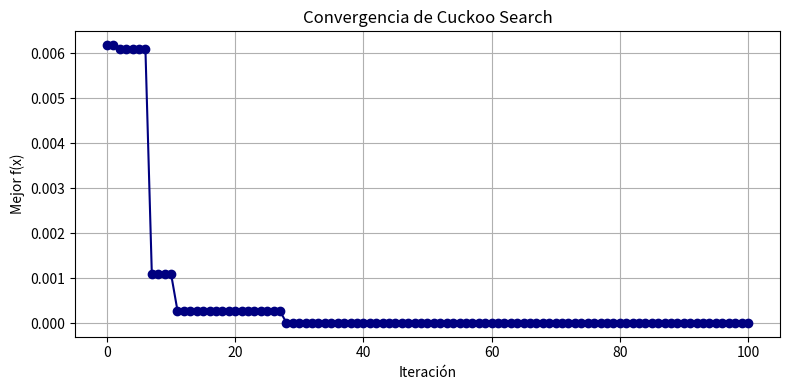

This chart was generated by the following Python code:
import random
import numpy as np
import math
import matplotlib.pyplot as plt
import os

class CuckooSearch:
    def __init__(self, objective, lower, upper, params):
        self.f = objective
        self.lower = lower
        self.upper = upper
        self.n = params["n"]              # Número de nidos
        self.pa = params["pa"]            # Probabilidad de descubrimiento
        self.max_iter = params["max_iter"]
        self.alpha = params.get("alpha", 1.0)  # Escala del vuelo Lévy

    def levy_flight(self):
        beta = 1.5
        sigma = (math.gamma(1 + beta) * math.sin(math.pi * beta / 2) /
                (math.gamma((1 + beta) / 2) * beta * 2 ** ((beta - 1) / 2))) ** (1 / beta)
        u = np.random.normal(0, sigma)
        v = np.random.normal(0, 1)
        step = u / abs(v) ** (1 / beta)
        return self.alpha * step

    def simple_bounds(self, x):
        return max(self.lower, min(x, self.upper))

    def search(self):
        os.makedirs("img", exist_ok=True)

        nests = [random.uniform(self.lower, self.upper) for _ in range(self.n)]
        fitness = [self.f(x) for x in nests]
        best = nests[np.argmin(fitness)]
        fx_history = [self.f(best)]

        for _ in range(self.max_iter):
            for i in range(self.n):
                x = nests[i]
                step = self.levy_flight()
                new_x = self.simple_bounds(x + step)
                new_f = self.f(new_x)

                j = random.randint(0, self.n - 1)
                if new_f < fitness[j]:
                    nests[j] = new_x
                    fitness[j] = new_f

            for i in range(self.n):
                if random.random() < self.pa:
                    nests[i] = random.uniform(self.lower, self.upper)
                    fitness[i] = self.f(nests[i])

            current_best = nests[np.argmin(fitness)]
            if self.f(current_best) < self.f(best):
                best = current_best

            fx_history.append(self.f(best))

        self.plot_convergence(fx_history)
        return best

    def plot_convergence(self, fx_history):
        plt.figure(figsize=(8, 4))
        plt.plot(fx_history, marker='o', color='navy')
        plt.title("Convergencia de Cuckoo Search")
        plt.xlabel("Iteración")
        plt.ylabel("Mejor f(x)")
        plt.grid(True)
        plt.tight_layout()
        plt.savefig("img/cuckoo_convergencia.png")
        plt.show()

if __name__ == "__main__":
    def objective_function(x):
        return x ** 2

    params = {
        "n": 20,
        "pa": 0.25,
        "max_iter": 100,
        "alpha": 1.0
    }

    cs = CuckooSearch(objective_function, lower=-10, upper=10, params=params)
    best_solution = cs.search()
    print("Mejor solución encontrada:", best_solution)
    print("Valor objetivo:", objective_function(best_solution))
